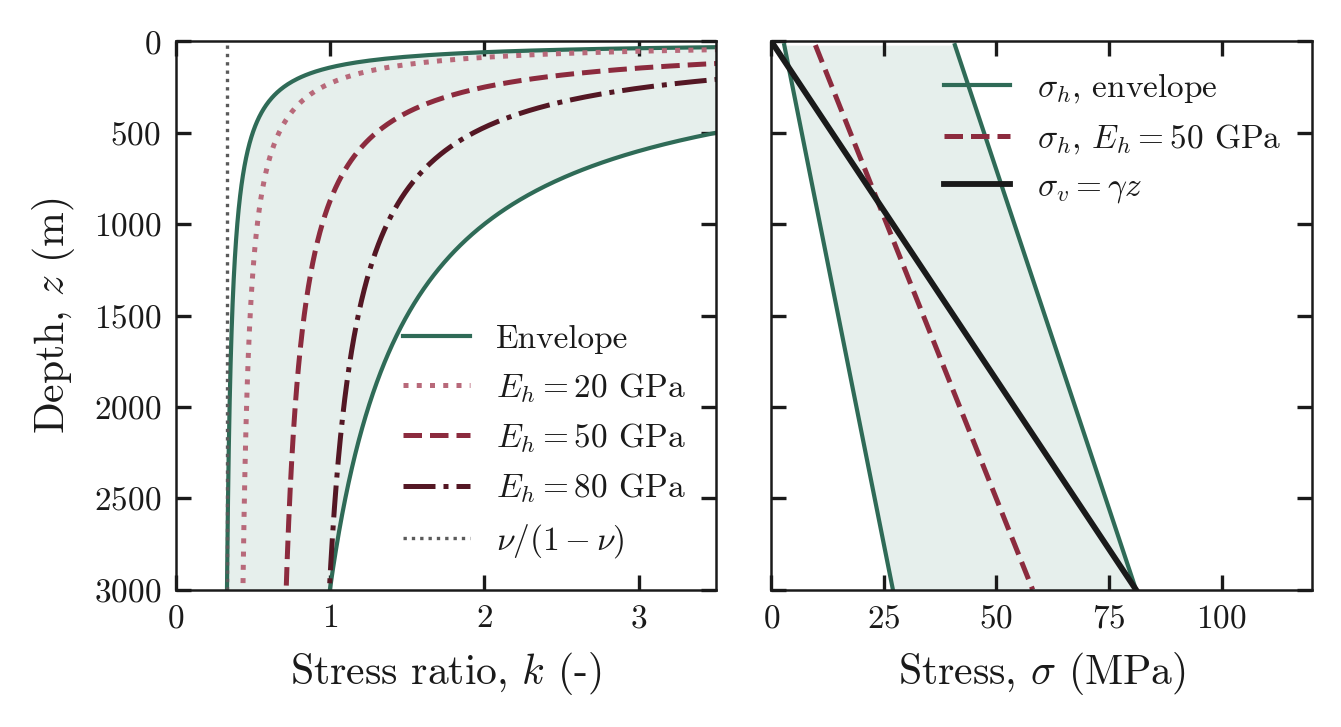

The data file committed next to this chart (first rows):
z_m, k_lower_HB, k_upper_HB, k_sheorey_Eh20, k_sheorey_Eh50, k_sheorey_Eh80, sigma_v_MPa, sigma_h_lower_MPa, sigma_h_upper_MPa, sigma_h_sheorey50_MPa
20, 5.3, 75.5, 7.39, 18.1, 28.81, 0.54, 2.862, 40.77, 9.774
24.98, 4.304, 60.56, 5.996, 14.61, 23.23, 0.6743, 2.902, 40.84, 9.855
29.95, 3.639, 50.58, 5.064, 12.29, 19.51, 0.8086, 2.943, 40.9, 9.935
34.92, 3.163, 43.45, 4.399, 10.62, 16.84, 0.943, 2.983, 40.97, 10.02
39.9, 2.806, 38.09, 3.899, 9.372, 14.85, 1.077, 3.023, 41.04, 10.1
44.87, 2.528, 33.93, 3.51, 8.399, 13.29, 1.212, 3.063, 41.11, 10.18
49.85, 2.306, 30.59, 3.198, 7.621, 12.04, 1.346, 3.104, 41.17, 10.26
54.82, 2.124, 27.86, 2.944, 6.984, 11.02, 1.48, 3.144, 41.24, 10.34
59.8, 1.972, 25.58, 2.731, 6.453, 10.17, 1.615, 3.184, 41.31, 10.42
64.77, 1.844, 23.66, 2.551, 6.003, 9.455, 1.749, 3.225, 41.37, 10.5
69.75, 1.734, 22.01, 2.397, 5.618, 8.839, 1.883, 3.265, 41.44, 10.58
74.72, 1.638, 20.57, 2.264, 5.284, 8.304, 2.018, 3.305, 41.51, 10.66
79.7, 1.555, 19.32, 2.147, 4.992, 7.836, 2.152, 3.346, 41.58, 10.74
84.67, 1.481, 18.21, 2.043, 4.733, 7.424, 2.286, 3.386, 41.64, 10.82
89.65, 1.415, 17.23, 1.952, 4.504, 7.057, 2.421, 3.426, 41.71, 10.9
94.62, 1.357, 16.35, 1.87, 4.299, 6.728, 2.555, 3.466, 41.78, 10.98
99.6, 1.304, 15.56, 1.796, 4.114, 6.433, 2.689, 3.507, 41.84, 11.06
104.6, 1.256, 14.84, 1.729, 3.947, 6.165, 2.824, 3.547, 41.91, 11.14
109.5, 1.213, 14.19, 1.668, 3.795, 5.922, 2.958, 3.587, 41.98, 11.22
114.5, 1.173, 13.6, 1.612, 3.656, 5.7, 3.092, 3.628, 42.05, 11.31
119.5, 1.137, 13.05, 1.562, 3.529, 5.496, 3.226, 3.668, 42.11, 11.39
124.5, 1.103, 12.55, 1.515, 3.412, 5.309, 3.361, 3.708, 42.18, 11.47
129.4, 1.073, 12.09, 1.472, 3.304, 5.136, 3.495, 3.749, 42.25, 11.55
134.4, 1.044, 11.66, 1.431, 3.204, 4.976, 3.629, 3.789, 42.31, 11.63
139.4, 1.017, 11.26, 1.394, 3.111, 4.827, 3.764, 3.829, 42.38, 11.71
144.4, 0.9926, 10.89, 1.36, 3.024, 4.689, 3.898, 3.869, 42.45, 11.79
149.3, 0.9696, 10.54, 1.327, 2.944, 4.56, 4.032, 3.91, 42.52, 11.87
154.3, 0.948, 10.22, 1.297, 2.868, 4.439, 4.167, 3.95, 42.58, 11.95
159.3, 0.9278, 9.916, 1.269, 2.797, 4.325, 4.301, 3.99, 42.65, 12.03
164.3, 0.9087, 9.631, 1.242, 2.731, 4.219, 4.435, 4.031, 42.72, 12.11
169.2, 0.8908, 9.363, 1.217, 2.668, 4.119, 4.57, 4.071, 42.78, 12.19
174.2, 0.874, 9.11, 1.194, 2.609, 4.024, 4.704, 4.111, 42.85, 12.27
179.2, 0.858, 8.871, 1.171, 2.553, 3.935, 4.838, 4.152, 42.92, 12.35
184.2, 0.843, 8.644, 1.15, 2.5, 3.851, 4.973, 4.192, 42.99, 12.43
189.1, 0.8287, 8.43, 1.13, 2.45, 3.771, 5.107, 4.232, 43.05, 12.51
194.1, 0.8151, 8.227, 1.111, 2.403, 3.695, 5.241, 4.272, 43.12, 12.59
199.1, 0.8023, 8.034, 1.093, 2.358, 3.623, 5.376, 4.313, 43.19, 12.68
204.1, 0.79, 7.85, 1.076, 2.315, 3.554, 5.51, 4.353, 43.26, 12.76
209, 0.7784, 7.675, 1.06, 2.274, 3.489, 5.644, 4.393, 43.32, 12.84
214, 0.7672, 7.509, 1.044, 2.235, 3.427, 5.779, 4.434, 43.39, 12.92
219, 0.7566, 7.349, 1.029, 2.198, 3.367, 5.913, 4.474, 43.46, 13
224, 0.7465, 7.197, 1.015, 2.163, 3.31, 6.047, 4.514, 43.52, 13.08
228.9, 0.7368, 7.052, 1.001, 2.129, 3.256, 6.182, 4.554, 43.59, 13.16
233.9, 0.7275, 6.912, 0.9885, 2.096, 3.204, 6.316, 4.595, 43.66, 13.24
238.9, 0.7186, 6.779, 0.976, 2.065, 3.154, 6.45, 4.635, 43.73, 13.32
243.9, 0.71, 6.651, 0.9641, 2.035, 3.106, 6.585, 4.675, 43.79, 13.4
248.8, 0.7019, 6.528, 0.9526, 2.006, 3.06, 6.719, 4.716, 43.86, 13.48
253.8, 0.694, 6.41, 0.9416, 1.979, 3.016, 6.853, 4.756, 43.93, 13.56
258.8, 0.6864, 6.296, 0.931, 1.952, 2.974, 6.988, 4.796, 43.99, 13.64
263.8, 0.6791, 6.187, 0.9208, 1.927, 2.933, 7.122, 4.837, 44.06, 13.72
268.7, 0.6721, 6.081, 0.9109, 1.902, 2.894, 7.256, 4.877, 44.13, 13.8
273.7, 0.6653, 5.98, 0.9015, 1.879, 2.856, 7.391, 4.917, 44.2, 13.88
278.7, 0.6588, 5.882, 0.8923, 1.856, 2.819, 7.525, 4.957, 44.26, 13.96
283.7, 0.6525, 5.788, 0.8835, 1.834, 2.784, 7.659, 4.998, 44.33, 14.05
288.6, 0.6464, 5.697, 0.875, 1.813, 2.75, 7.793, 5.038, 44.4, 14.13
293.6, 0.6406, 5.609, 0.8668, 1.792, 2.717, 7.928, 5.078, 44.46, 14.21
298.6, 0.6349, 5.523, 0.8589, 1.772, 2.685, 8.062, 5.119, 44.53, 14.29
303.6, 0.6294, 5.441, 0.8512, 1.753, 2.655, 8.196, 5.159, 44.6, 14.37
308.5, 0.6241, 5.361, 0.8437, 1.734, 2.625, 8.331, 5.199, 44.67, 14.45
313.5, 0.619, 5.284, 0.8365, 1.716, 2.596, 8.465, 5.24, 44.73, 14.53
... 540 more rows
